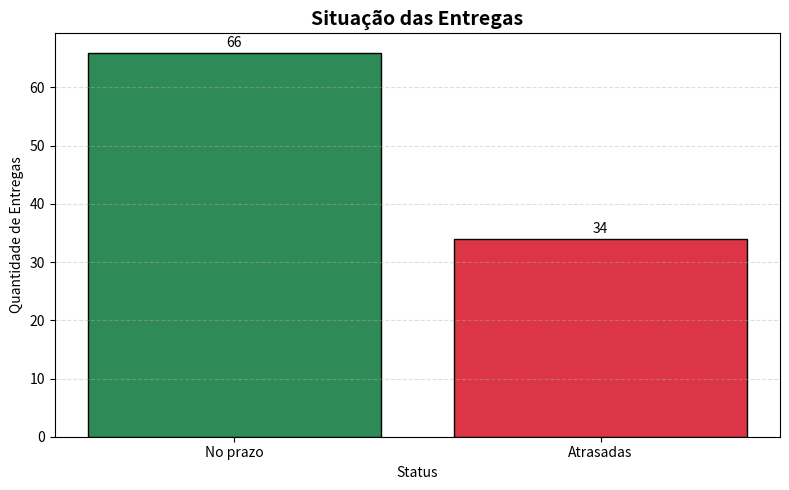
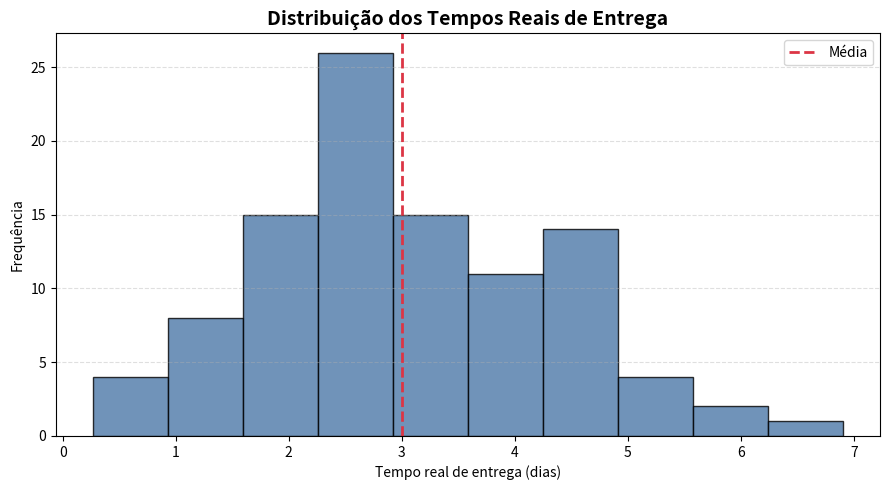
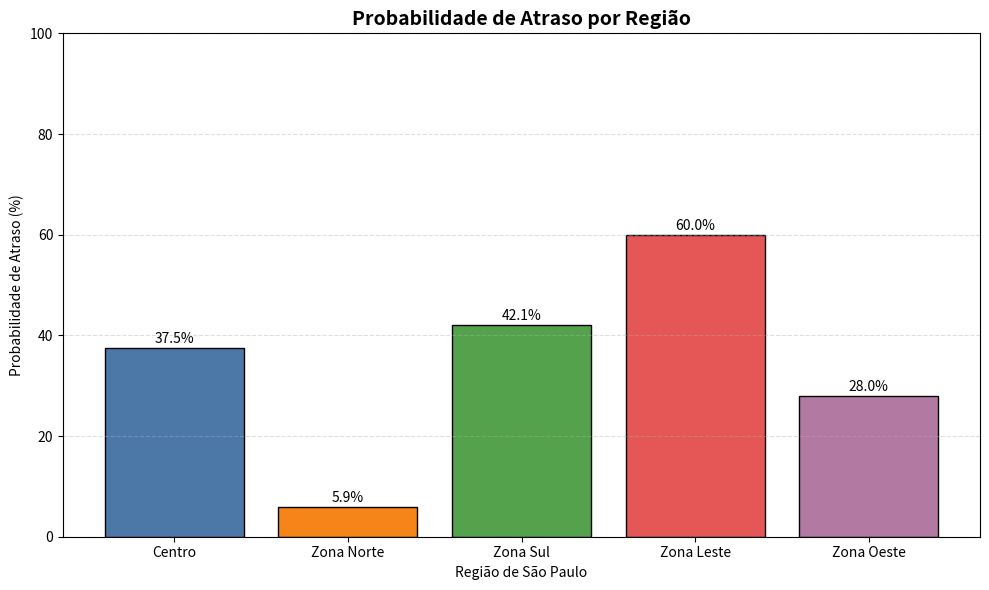
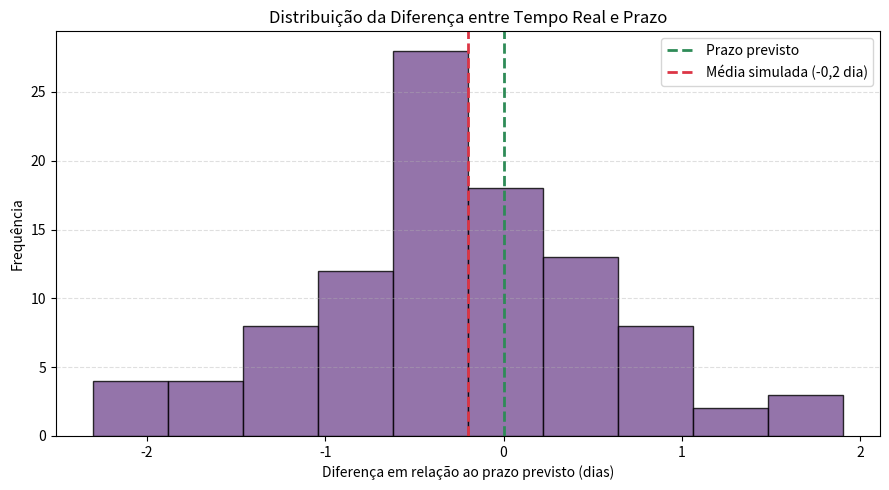

These figures' Python source, in order:
import random
import matplotlib.pyplot as plt

# Checkpoint 4 - Modelagem Linear para Aprendizado de Máquina
# Curso: Ciência da Computação - 1º ano - FIAP
# Tema: Análise probabilística de prazos e atrasos de entregas na cidade de São Paulo
#
# Integrantes:
# Bruno Riquelme Coutinho Pereira - RM569619
# Eduardo Bigoli Portela - RM569897
# Gabriel Martins Cordeiro Rodrigues - RM570497
# Gustavo Fondato de Souza - RM573651
# Gustavo Martins Da Silva - RM570584
# Lucas Lino Marques da Silva - RM572863

random.seed(42)

regioes = [
    "Centro",
    "Zona Norte",
    "Zona Sul",
    "Zona Leste",
    "Zona Oeste"
]

# Geração das entregas simuladas
entregas = []
for i in range(1, 101):
    regiao = random.choice(regioes)
    prazo_previsto = random.randint(2, 5)

    # Tempo real gerado com distribuição normal
    # A média fica 0,2 dia abaixo do prazo previsto.
    # O desvio padrão 0,8 representa a variação natural das entregas.
    tempo_real = round(
        random.gauss(prazo_previsto - 0.2, 0.8),
        2
    )

    if tempo_real <= 0:
        tempo_real = 0.5

    entrega = {
        "id": i,
        "regiao": regiao,
        "prazo_previsto": prazo_previsto,
        "tempo_real": tempo_real
    }

    entregas.append(entrega)

# Classificação das entregas
for entrega in entregas:
    diferenca = entrega["tempo_real"] - entrega["prazo_previsto"]

    if diferenca > 0:
        atraso = round(diferenca, 2)
        antecipacao = 0
        status = "Atrasada"

    else:
        atraso = 0
        antecipacao = round(abs(diferenca), 2)
        status = "No prazo"

    entrega["atraso"] = atraso
    entrega["antecipacao"] = antecipacao
    entrega["status"] = status

# Exibição das primeiras entregas
print("\n--- Primeiras Entregas Simuladas ---")
for entrega in entregas[:5]:
    print("\nEntrega:", entrega["id"])
    print("Região:", entrega["regiao"])
    print("Prazo previsto:", entrega["prazo_previsto"], "dias")
    print("Tempo real:", entrega["tempo_real"], "dias")
    print("Atraso:", entrega["atraso"], "dias")
    print("Antecipação:", entrega["antecipacao"], "dias")
    print("Status:", entrega["status"])

# Análise de probabilidade
total_entregas = len(entregas)

entregas_atrasadas = 0
entregas_no_prazo = 0

for entrega in entregas:
    if entrega["status"] == "Atrasada":
        entregas_atrasadas += 1
    else:
        entregas_no_prazo += 1


probabilidade_atraso = (
    entregas_atrasadas / total_entregas
) * 100

probabilidade_no_prazo = (
    entregas_no_prazo / total_entregas
) * 100


print("\n--- Análise de Probabilidade ---")
print("Total de entregas:", total_entregas)
print("Entregas atrasadas:", entregas_atrasadas)
print("Entregas no prazo:", entregas_no_prazo)
print(
    "Probabilidade de atraso:",
    round(probabilidade_atraso, 2),
    "%"
)
print(
    "Probabilidade de entrega no prazo:",
    round(probabilidade_no_prazo, 2),
    "%"
)

# Média dos tempos reais
soma_tempo_real = 0
for entrega in entregas:
    soma_tempo_real += entrega["tempo_real"]

media_tempo_real = soma_tempo_real / total_entregas

# Média dos atrasos considerando apenas as entregas atrasadas
soma_atrasos = 0
for entrega in entregas:
    soma_atrasos += entrega["atraso"]
if entregas_atrasadas > 0:
    media_atraso = soma_atrasos / entregas_atrasadas
else:
    media_atraso = 0

# Variância e desvio padrão dos tempos reais
soma_quadrados = 0
for entrega in entregas:
    diferenca_media = (
        entrega["tempo_real"] - media_tempo_real
    )

    soma_quadrados += diferenca_media ** 2

variancia = soma_quadrados / total_entregas
desvio_padrao = variancia ** 0.5

print("\n--- Estatísticas dos Tempos ---")
print(
    "Média do tempo real:",
    round(media_tempo_real, 2),
    "dias"
)
print(
    "Média de atraso:",
    round(media_atraso, 2),
    "dias"
)
print(
    "Variância:",
    round(variancia, 2)
)
print(
    "Desvio padrão:",
    round(desvio_padrao, 2),
    "dias"
)

# Análise por região
print("\n--- Análise por Região ---")
print(
    "Observação: as regiões foram sorteadas aleatoriamente. "
    "Portanto, os resultados abaixo representam apenas a "
    "amostra simulada, e não dados reais de São Paulo."
)
probabilidades_regioes = []
for regiao in regioes:
    total_regiao = 0
    atrasadas_regiao = 0
    soma_tempo_regiao = 0

    for entrega in entregas:
        if entrega["regiao"] == regiao:
            total_regiao += 1
            soma_tempo_regiao += entrega["tempo_real"]
            if entrega["status"] == "Atrasada":
                atrasadas_regiao += 1
    if total_regiao > 0:
        probabilidade_regiao = (
            atrasadas_regiao / total_regiao
        ) * 100
        media_regiao = (
            soma_tempo_regiao / total_regiao
        )
    else:
        probabilidade_regiao = 0
        media_regiao = 0

    probabilidades_regioes.append(
        probabilidade_regiao
    )

    print("\nRegião:", regiao)
    print(
        "Total de entregas:",
        total_regiao
    )
    print(
        "Entregas atrasadas:",
        atrasadas_regiao
    )
    print(
        "Probabilidade de atraso:",
        round(probabilidade_regiao, 2),
        "%"
    )
    print(
        "Média do tempo real:",
        round(media_regiao, 2),
        "dias"
    )

# Gráfico 1 - Entregas no prazo x atrasadas
categorias = [
    "No prazo",
    "Atrasadas"
]

quantidades = [
    entregas_no_prazo,
    entregas_atrasadas
]

cores_status = [
    "#2E8B57",
    "#DC3545"
]

plt.figure(figsize=(8, 5))

barras = plt.bar(
    categorias,
    quantidades,
    color=cores_status,
    edgecolor="black"
)

plt.title(
    "Situação das Entregas",
    fontsize=14,
    fontweight="bold"
)

plt.xlabel("Status")
plt.ylabel("Quantidade de Entregas")

plt.grid(
    axis="y",
    linestyle="--",
    alpha=0.4
)

for barra in barras:
    altura = barra.get_height()
    plt.text(
        barra.get_x() + barra.get_width() / 2,
        altura + 1,
        str(int(altura)),
        ha="center"
    )

plt.tight_layout()
plt.show()

# Gráfico 2 - Distribuição dos tempos
tempos_reais = []
for entrega in entregas:
    tempos_reais.append(
        entrega["tempo_real"]
    )

plt.figure(figsize=(9, 5))

plt.hist(
    tempos_reais,
    bins=10,
    color="#4C78A8",
    edgecolor="black",
    alpha=0.8
)

plt.axvline(
    media_tempo_real,
    color="#DC3545",
    linestyle="--",
    linewidth=2,
    label="Média"
)

plt.title(
    "Distribuição dos Tempos Reais de Entrega",
    fontsize=14,
    fontweight="bold"
)

plt.xlabel("Tempo real de entrega (dias)")
plt.ylabel("Frequência")

plt.grid(
    axis="y",
    linestyle="--",
    alpha=0.4
)

plt.legend()

plt.tight_layout()
plt.show()

# Gráfico 3 - Probabilidade de atraso por região
cores_regioes = [
    "#4C78A8",
    "#F58518",
    "#54A24B",
    "#E45756",
    "#B279A2"
]

plt.figure(figsize=(10, 6))

barras = plt.bar(
    regioes,
    probabilidades_regioes,
    color=cores_regioes,
    edgecolor="black"
)

plt.title(
    "Probabilidade de Atraso por Região",
    fontsize=14,
    fontweight="bold"
)

plt.xlabel("Região de São Paulo")
plt.ylabel("Probabilidade de Atraso (%)")

plt.ylim(0, 100)

plt.grid(
    axis="y",
    linestyle="--",
    alpha=0.4
)

for barra in barras:
    altura = barra.get_height()
    plt.text(
        barra.get_x() + barra.get_width() / 2,
        altura + 1,
        str(round(altura, 1)) + "%",
        ha="center"
    )

plt.tight_layout()
plt.show()

# Gráfico 4 - Diferença entre tempo real e prazo previsto
diferencas_prazo = []
for entrega in entregas:
    diferenca = (
        entrega["tempo_real"] -
        entrega["prazo_previsto"]
    )

    diferencas_prazo.append(diferenca)

plt.figure(figsize=(9, 5))

plt.hist(
    diferencas_prazo,
    bins=10,
    color="#7A5195",
    edgecolor="black",
    alpha=0.8
)

plt.axvline(
    0,
    color="#2E8B57",
    linestyle="--",
    linewidth=2,
    label="Prazo previsto"
)

plt.axvline(
    -0.2,
    color="#DC3545",
    linestyle="--",
    linewidth=2,
    label="Média simulada (-0,2 dia)"
)

plt.title(
    "Distribuição da Diferença entre Tempo Real e Prazo"
)

plt.xlabel(
    "Diferença em relação ao prazo previsto (dias)"
)

plt.ylabel("Frequência")

plt.grid(
    axis="y",
    linestyle="--",
    alpha=0.4
)

plt.legend()

plt.tight_layout()
plt.show()

# Simulação de diferentes cenários
print("\n--- Simulação de Cenários ---")
media_cenario_1 = 3
desvio_cenario_1 = 0.5
tempos_cenario_1 = []

for i in range(100):
    tempo = random.gauss(
        media_cenario_1,
        desvio_cenario_1
    )

    if tempo <= 0:
        tempo = 0.5

    tempos_cenario_1.append(tempo)

media_cenario_2 = 4
desvio_cenario_2 = 0.8
tempos_cenario_2 = []

for i in range(100):
    tempo = random.gauss(
        media_cenario_2,
        desvio_cenario_2
    )

    if tempo <= 0:
        tempo = 0.5

    tempos_cenario_2.append(tempo)

media_cenario_3 = 3
desvio_cenario_3 = 1.2
tempos_cenario_3 = []

for i in range(100):
    tempo = random.gauss(
        media_cenario_3,
        desvio_cenario_3
    )

    if tempo <= 0:
        tempo = 0.5

    tempos_cenario_3.append(tempo)

# Média do cenário 1
soma_cenario_1 = 0
for tempo in tempos_cenario_1:
    soma_cenario_1 += tempo

resultado_media_cenario_1 = (
    soma_cenario_1 / len(tempos_cenario_1)
)


# Média do cenário 2
soma_cenario_2 = 0
for tempo in tempos_cenario_2:
    soma_cenario_2 += tempo

resultado_media_cenario_2 = (
    soma_cenario_2 / len(tempos_cenario_2)
)


# Média do cenário 3
soma_cenario_3 = 0
for tempo in tempos_cenario_3:
    soma_cenario_3 += tempo

resultado_media_cenario_3 = (
    soma_cenario_3 / len(tempos_cenario_3)
)

# Desvio padrão do cenário 1
soma_quadrados_cenario_1 = 0
for tempo in tempos_cenario_1:
    diferenca = tempo - resultado_media_cenario_1
    soma_quadrados_cenario_1 += diferenca ** 2

variancia_cenario_1 = (
    soma_quadrados_cenario_1 /
    len(tempos_cenario_1)
)

resultado_desvio_cenario_1 = (
    variancia_cenario_1 ** 0.5
)

# Desvio padrão do cenário 2
soma_quadrados_cenario_2 = 0
for tempo in tempos_cenario_2:
    diferenca = tempo - resultado_media_cenario_2
    soma_quadrados_cenario_2 += diferenca ** 2

variancia_cenario_2 = (
    soma_quadrados_cenario_2 /
    len(tempos_cenario_2)
)

resultado_desvio_cenario_2 = (
    variancia_cenario_2 ** 0.5
)

# Desvio padrão do cenário 3
soma_quadrados_cenario_3 = 0
for tempo in tempos_cenario_3:
    diferenca = tempo - resultado_media_cenario_3
    soma_quadrados_cenario_3 += diferenca ** 2

variancia_cenario_3 = (
    soma_quadrados_cenario_3 /
    len(tempos_cenario_3)
)

resultado_desvio_cenario_3 = (
    variancia_cenario_3 ** 0.5
)

print(
    "Cenário 1 - Operação normal | Média:",
    round(resultado_media_cenario_1, 2),
    "dias | Desvio padrão:",
    round(resultado_desvio_cenario_1, 2)
)
print(
    "Cenário 2 - Maior tempo médio | Média:",
    round(resultado_media_cenario_2, 2),
    "dias | Desvio padrão:",
    round(resultado_desvio_cenario_2, 2)
)
print(
    "Cenário 3 - Maior variação | Média:",
    round(resultado_media_cenario_3, 2),
    "dias | Desvio padrão:",
    round(resultado_desvio_cenario_3, 2)
)

# Conclusão
print("\n--- Conclusão ---")
print(
    "A análise mostrou como a probabilidade e a "
    "distribuição normal podem ser utilizadas para "
    "estudar prazos de entregas em uma operação logística."
)
print(
    "Os dados utilizados são fictícios e foram gerados "
    "por simulação para representar entregas na cidade "
    "de São Paulo."
)
print(
    "Os resultados podem ajudar na identificação de "
    "atrasos, variações dos tempos de entrega e diferenças "
    "entre regiões dentro do cenário simulado."
)
